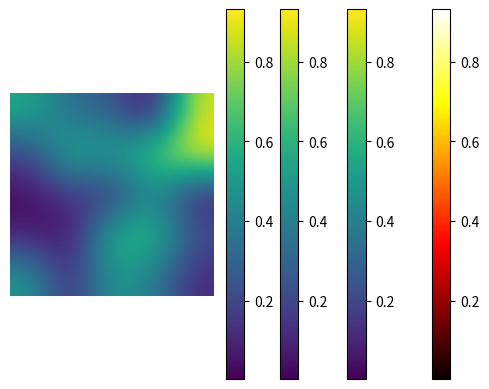

Generate this figure with matplotlib:
import numpy as np
import matplotlib.pyplot as plt

data = np.random.random((5, 5))
img = plt.imshow(data, interpolation='nearest')
img.set_cmap('hot')
plt.axis('off')
plt.colorbar()
# plt.savefig("test.png", bbox_inches='tight')

plt.imshow(data)
plt.colorbar()

plt.imshow(data, interpolation='bilinear')
plt.colorbar()

plt.imshow(data, interpolation='bicubic')
plt.colorbar()